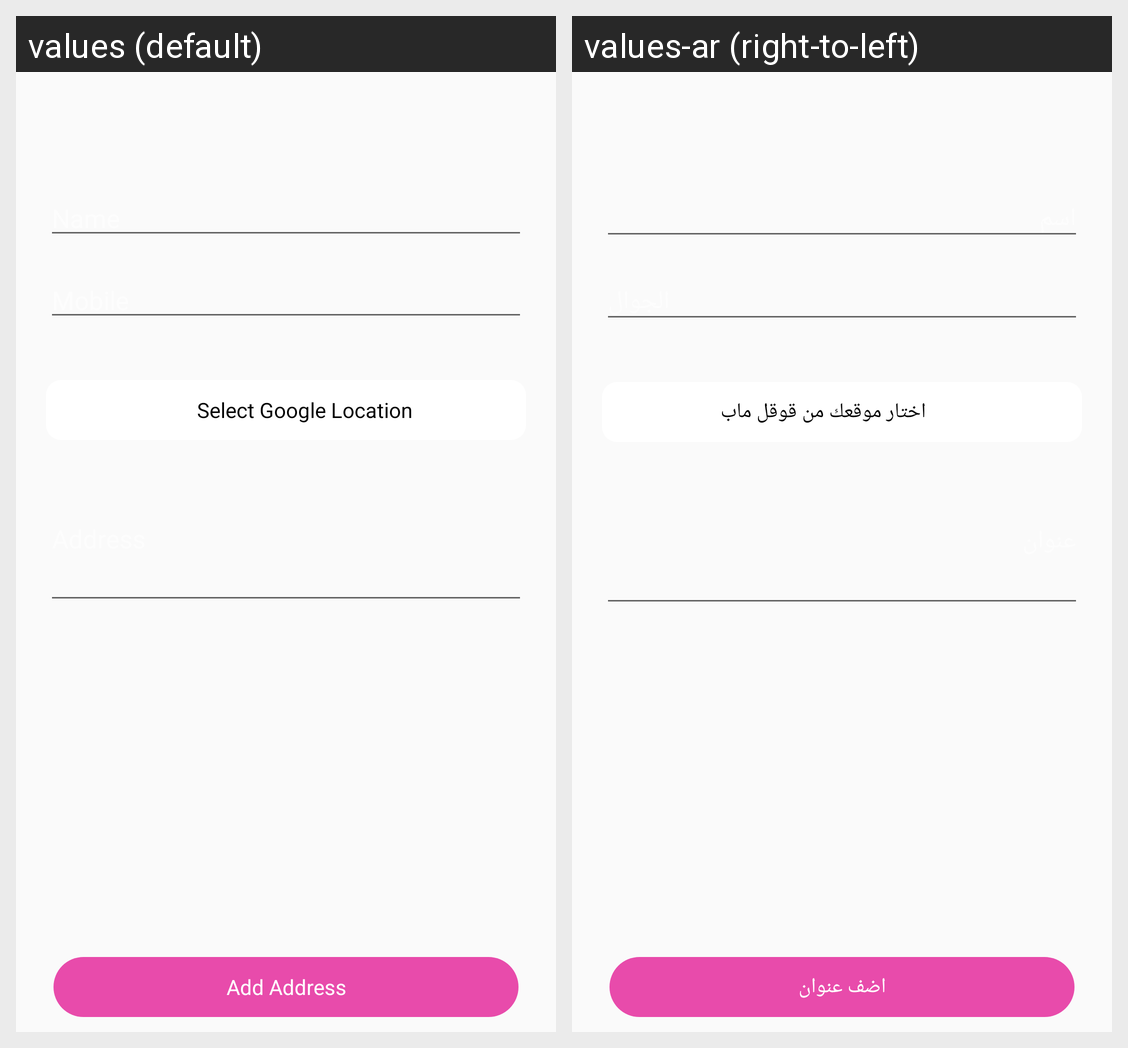

The same Android screen rendered under two of its app's locales, left to right. List the strings drawn on it with the default value and each locale's translation.
Android screen res/layout/content_address_add.xml rendered under 2 locales, left to right: values (default), values-ar (right-to-left). Device: Nexus 5 (rendered at 1080×1920; each locale shown at half size, 540×960, under a caption strip naming it); theme AppTheme.
Strings drawn on this screen, with the default value and each locale's value (text and hints the layout hard-codes, and strings that could not be matched under every locale, appear in the picture but are not listed):

name
  values: Name
  values-ar: اسم

mobile
  values: Mobile
  values-ar: الجوال

select_google_location
  values: Select Google Location
  values-ar: اختار موقعك من قوقل ماب

add_address
  values: Add Address
  values-ar: اضف عنوان
